2-way image classification set "Images2" from GitHub (Michael-Hills/Freestyle-Skiing-Fall-Detection); label vocabulary: non-fall, fall.

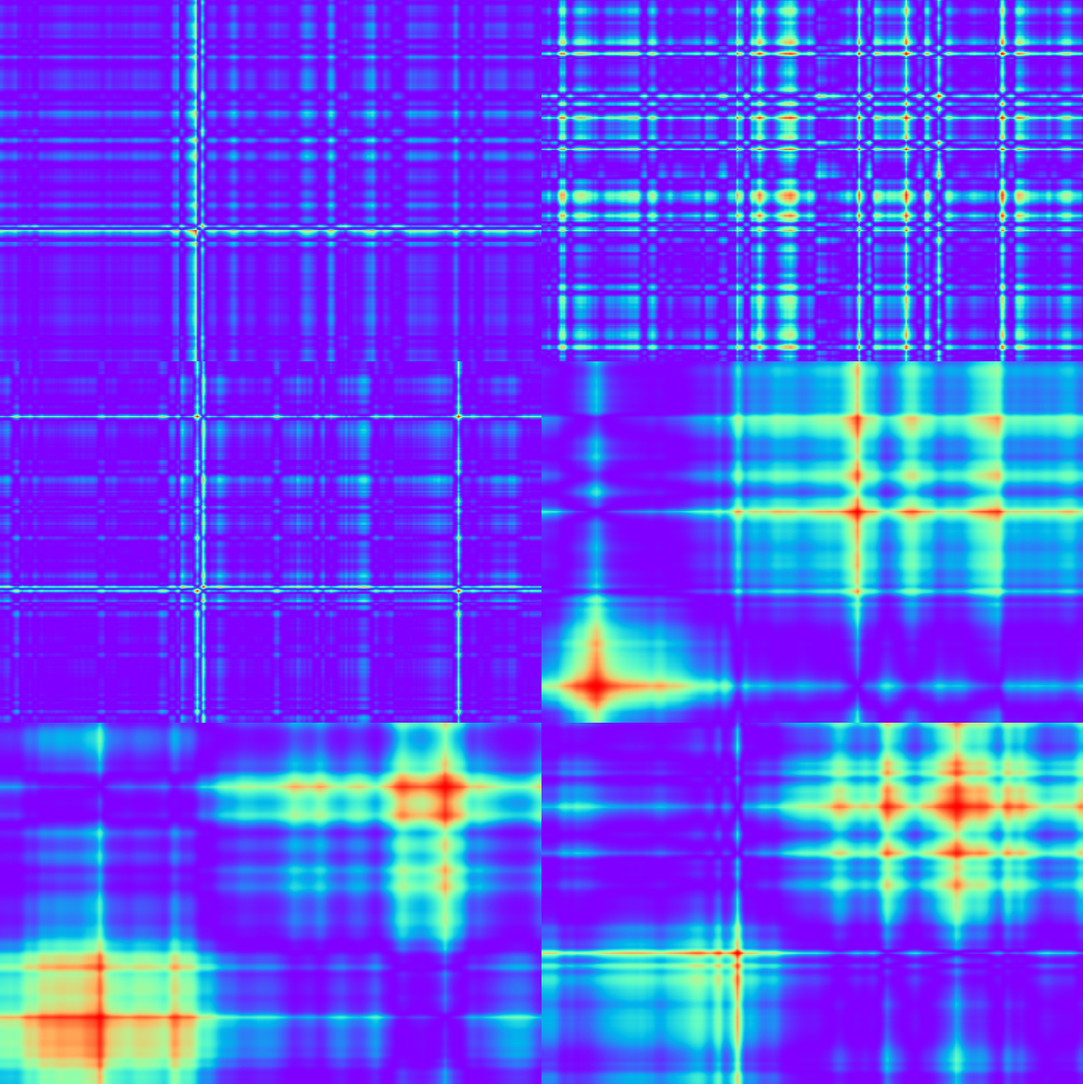
Label: non-fall

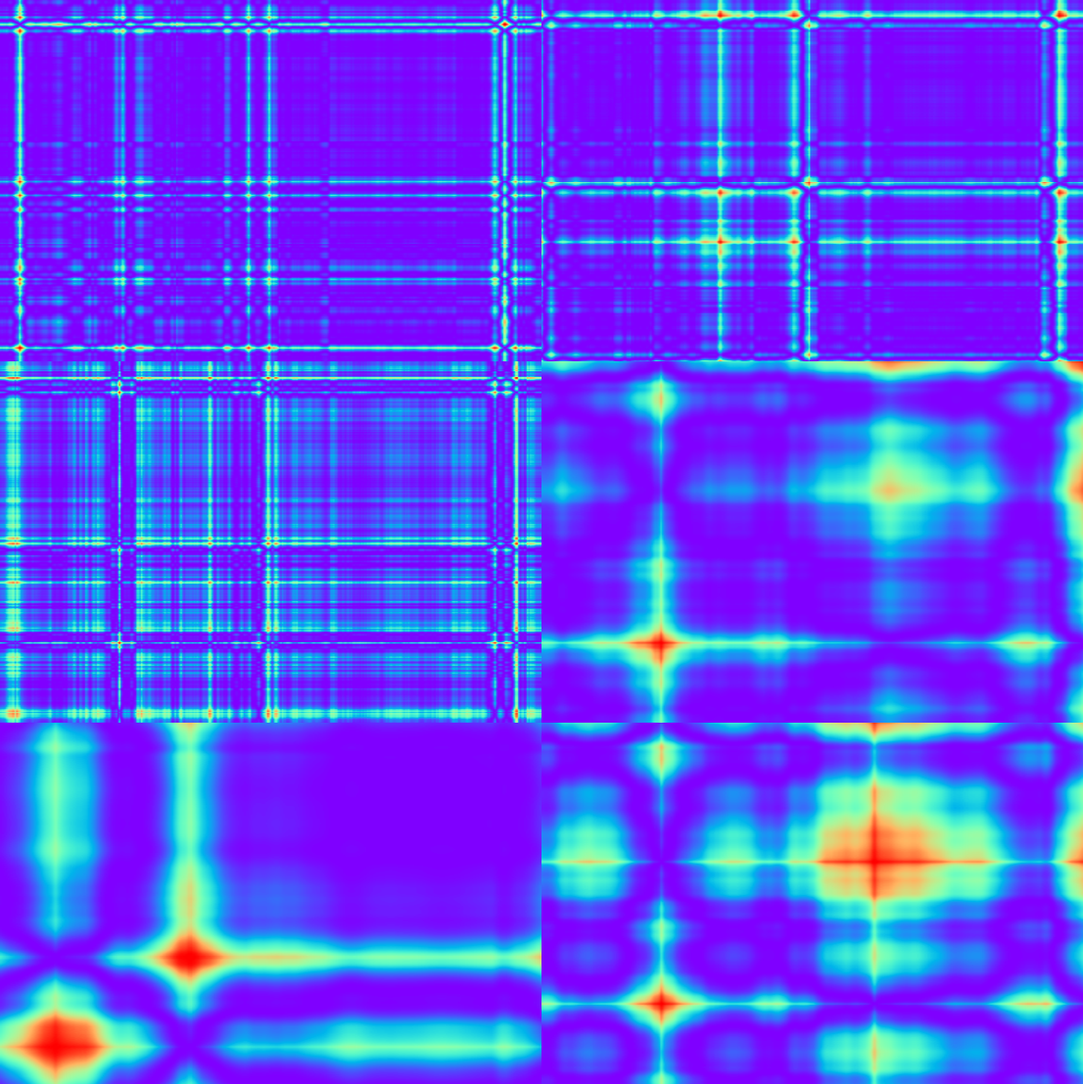
Label: non-fall

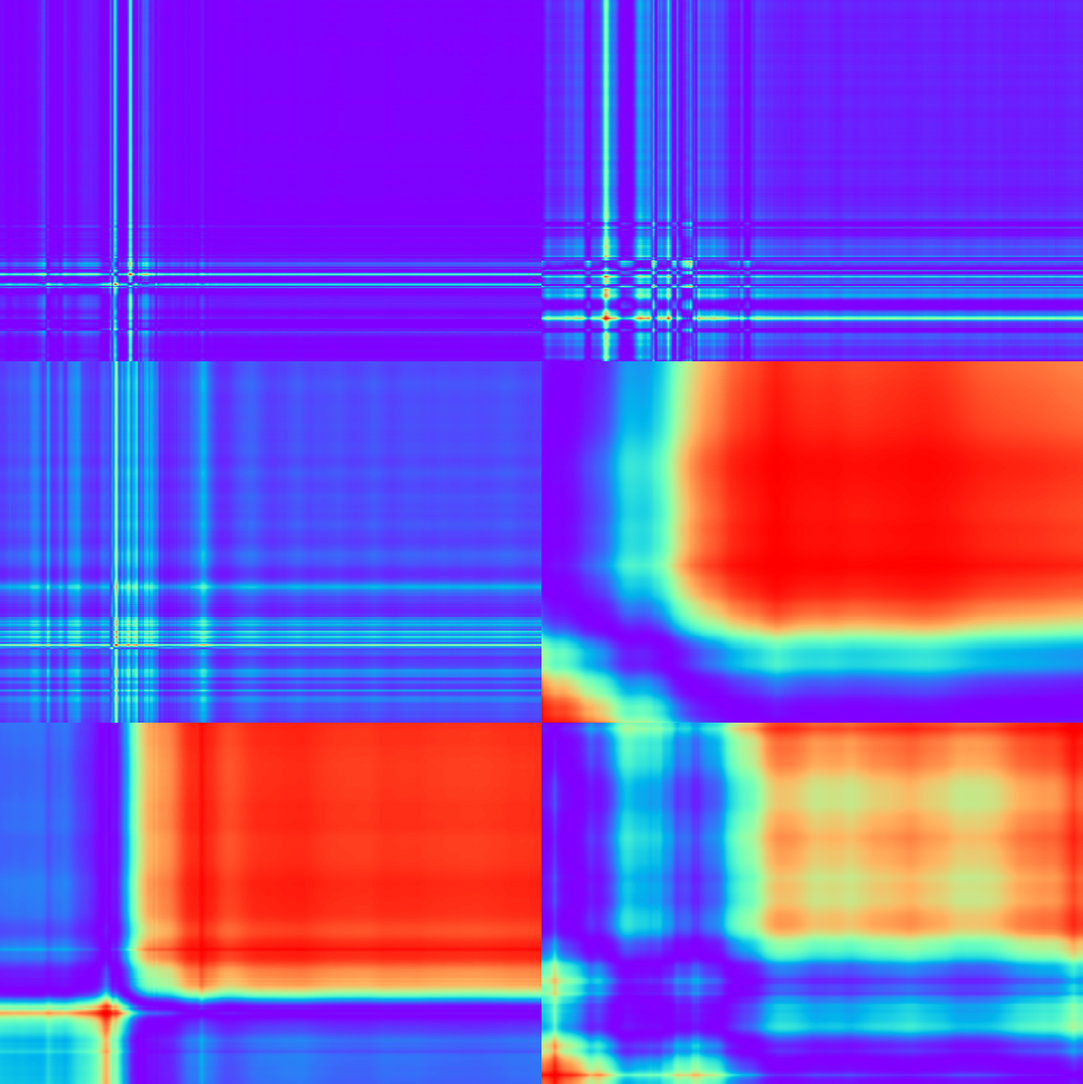
Label: fall

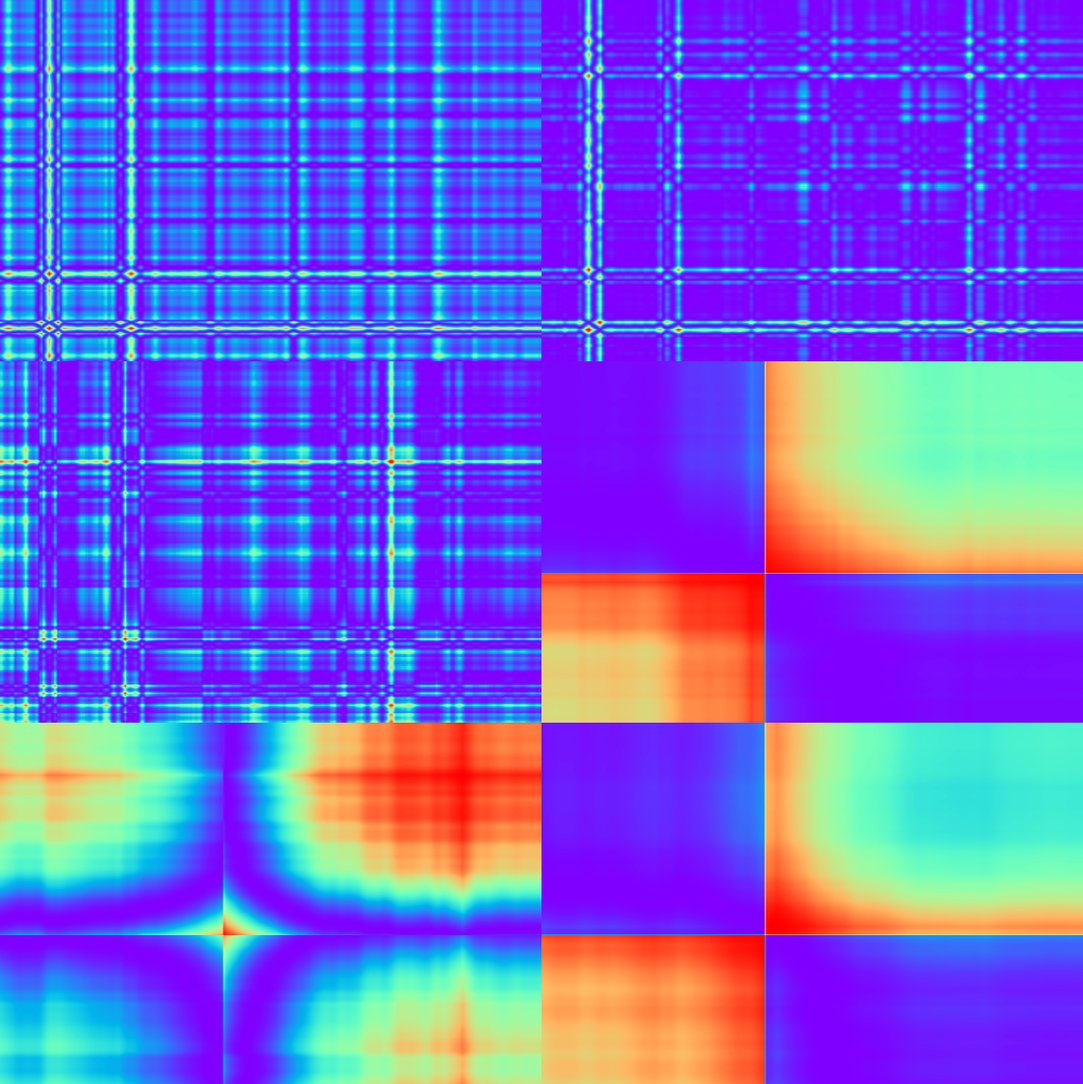
Label: non-fall

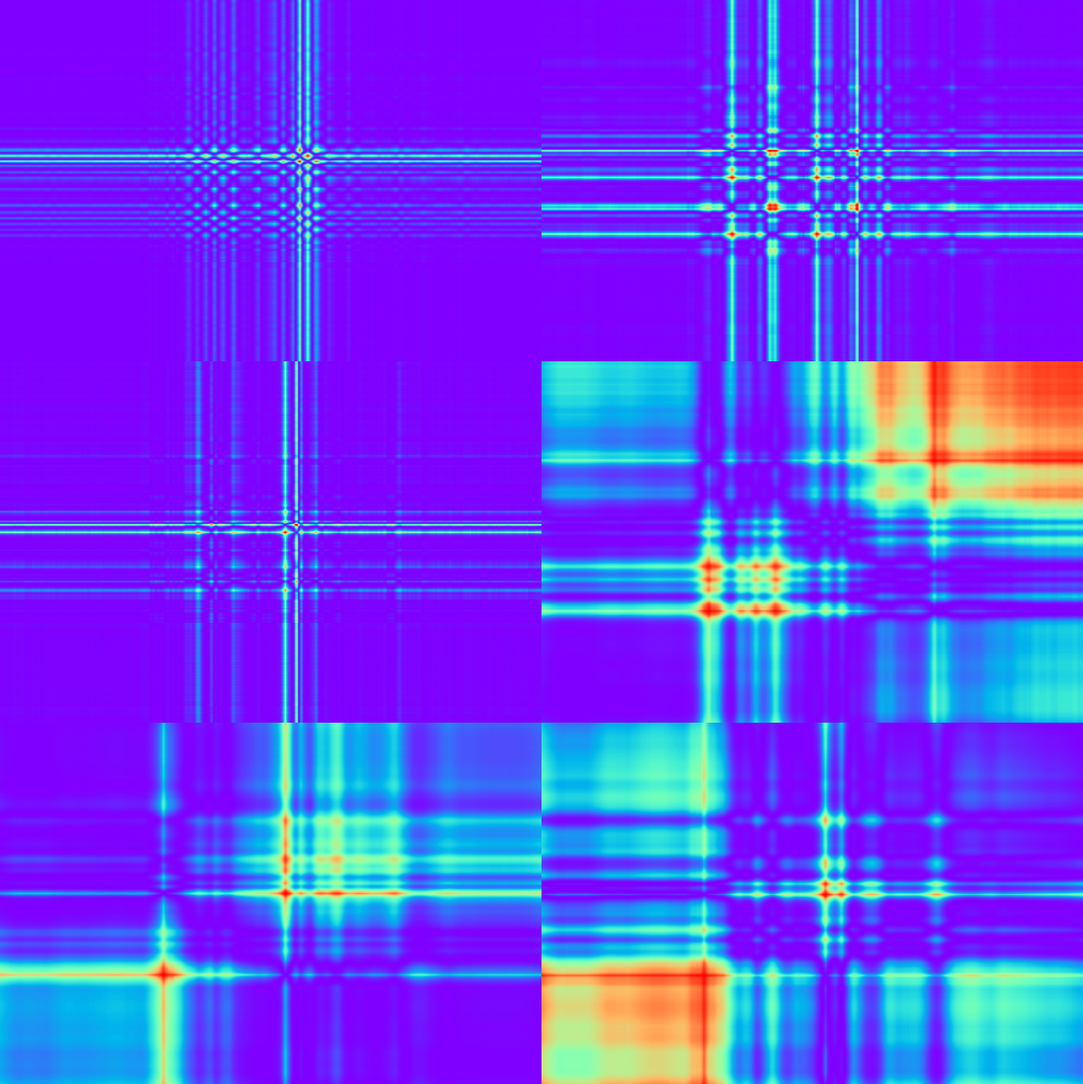
Label: non-fall

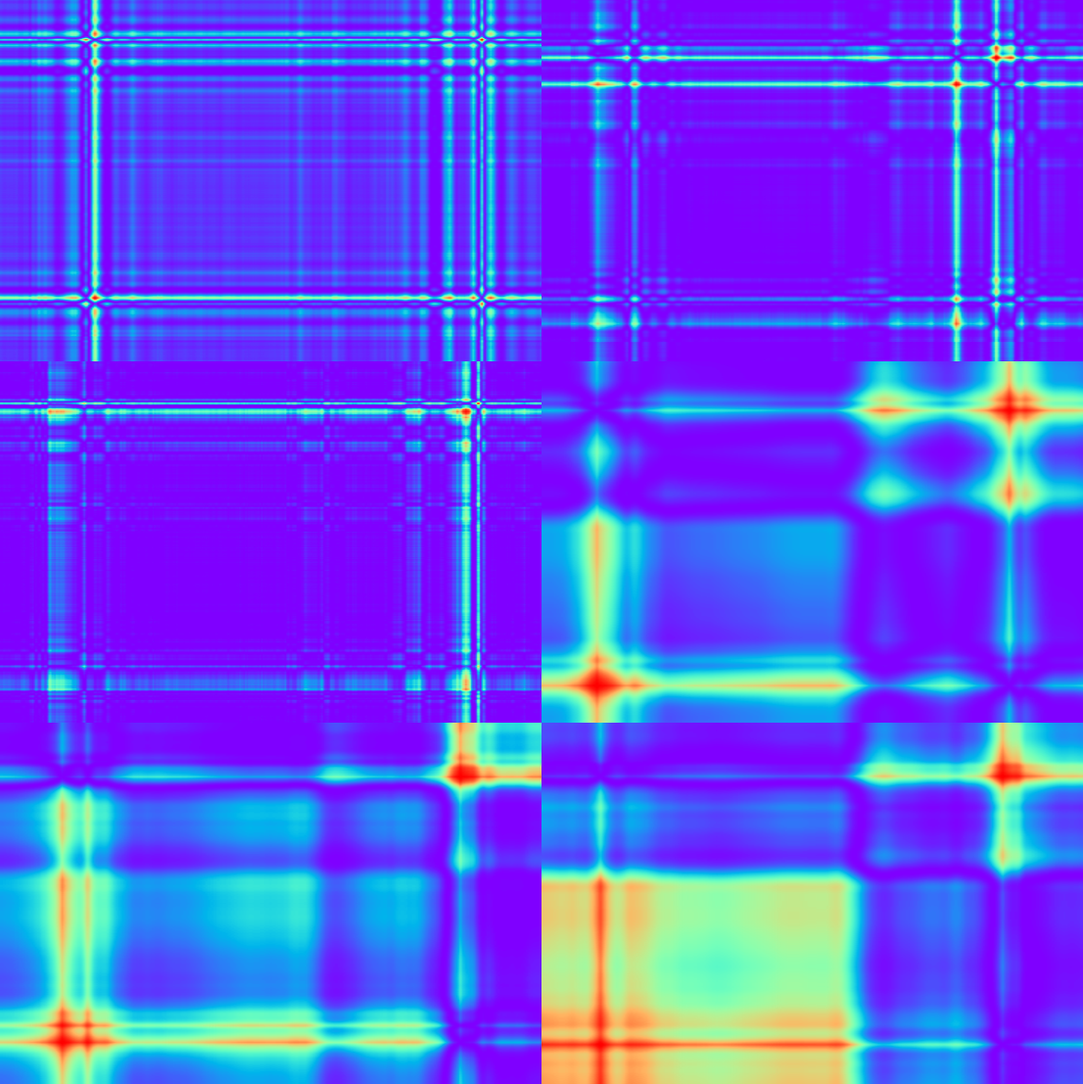
Label: non-fall
